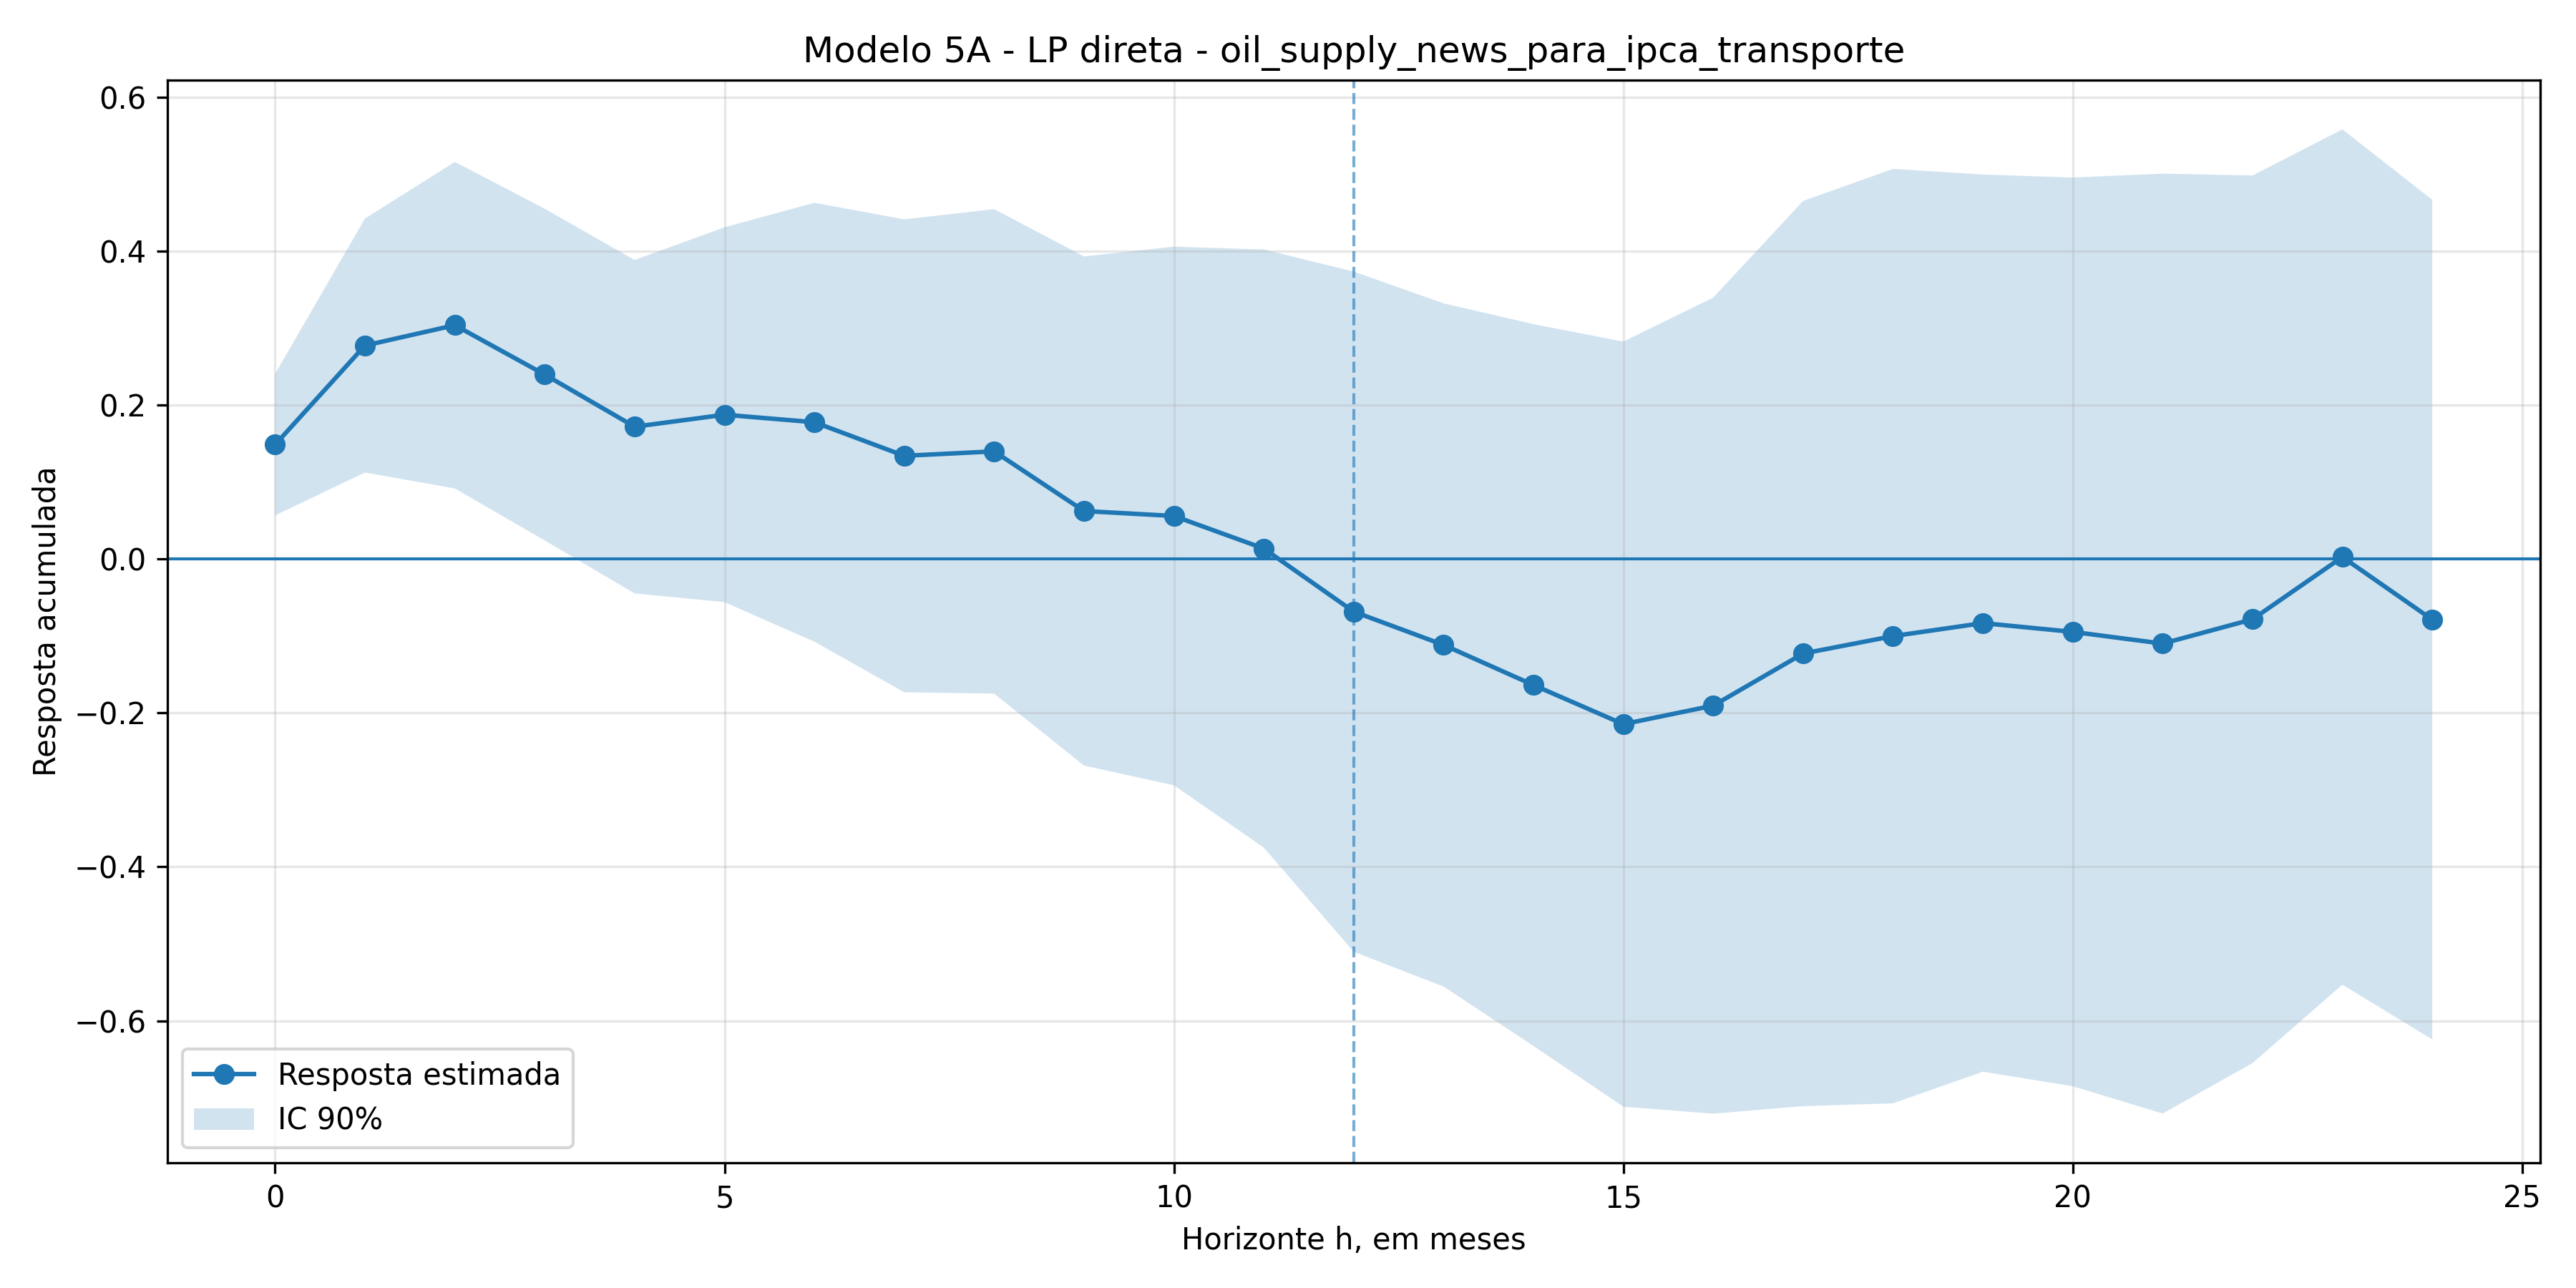

Data behind this chart, as committed beside it:
h, coef, se, t, pvalor, ci_low, ci_high, nobs
0, 0.1486, 0.05587, 2.659, 0.007838, 0.05665, 0.2405, 266
1, 0.2774, 0.1003, 2.766, 0.005679, 0.1124, 0.4423, 265
2, 0.3038, 0.129, 2.355, 0.0185, 0.09163, 0.516, 264
3, 0.2396, 0.131, 1.829, 0.06737, 0.02413, 0.4551, 263
4, 0.1719, 0.1317, 1.305, 0.1917, -0.04471, 0.3885, 262
5, 0.1875, 0.148, 1.266, 0.2054, -0.05606, 0.431, 261
6, 0.1777, 0.1733, 1.025, 0.3052, -0.1074, 0.4629, 260
7, 0.1341, 0.1868, 0.7178, 0.4729, -0.1732, 0.4413, 259
8, 0.1399, 0.1913, 0.731, 0.4648, -0.1749, 0.4546, 258
9, 0.06235, 0.2011, 0.3101, 0.7565, -0.2684, 0.3931, 257
10, 0.05591, 0.2127, 0.2628, 0.7927, -0.294, 0.4058, 256
11, 0.01362, 0.2362, 0.05766, 0.954, -0.3749, 0.4022, 255
12, -0.06839, 0.2686, -0.2546, 0.799, -0.5103, 0.3735, 254
13, -0.1116, 0.2698, -0.4138, 0.6791, -0.5555, 0.3322, 253
14, -0.1638, 0.2851, -0.5744, 0.5657, -0.6327, 0.3052, 252
15, -0.2146, 0.3021, -0.7102, 0.4776, -0.7116, 0.2824, 251
16, -0.1905, 0.3223, -0.5912, 0.5544, -0.7207, 0.3396, 250
17, -0.1228, 0.3575, -0.3436, 0.7311, -0.7109, 0.4652, 249
18, -0.1002, 0.369, -0.2715, 0.786, -0.7072, 0.5069, 248
19, -0.08329, 0.3543, -0.2351, 0.8142, -0.6661, 0.4996, 247
20, -0.09468, 0.3589, -0.2638, 0.7919, -0.685, 0.4957, 246
21, -0.1099, 0.3712, -0.2961, 0.7671, -0.7205, 0.5007, 245
22, -0.07834, 0.3506, -0.2235, 0.8232, -0.655, 0.4983, 244
23, 0.002593, 0.3378, 0.007677, 0.9939, -0.5531, 0.5582, 243
24, -0.07876, 0.3316, -0.2375, 0.8123, -0.6242, 0.4667, 242
